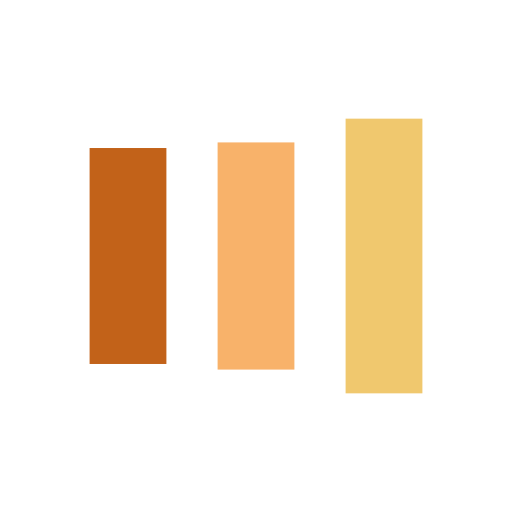
t = 0.00 s
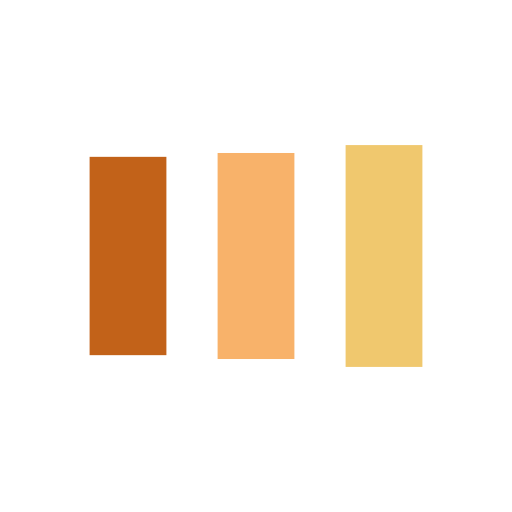
t = 0.13 s
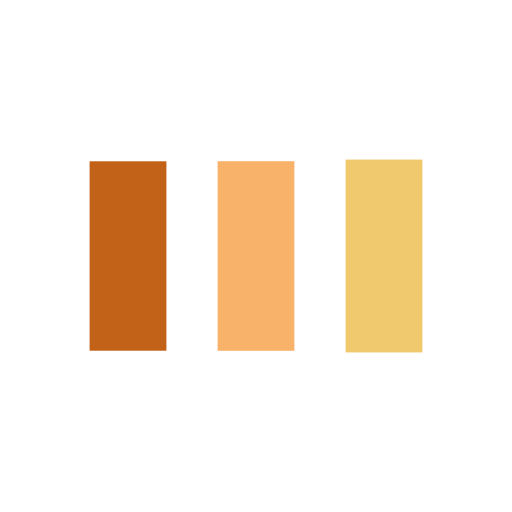
t = 0.38 s
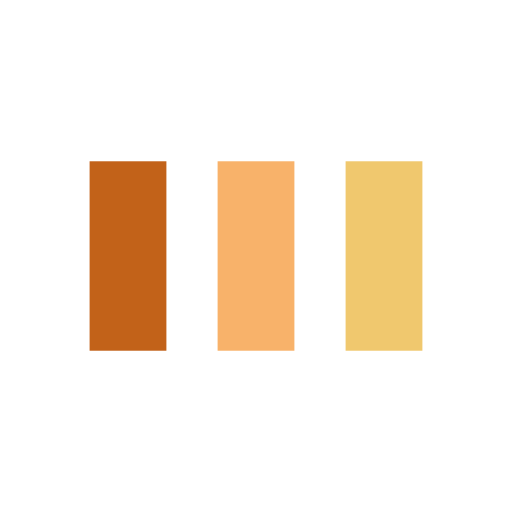
t = 0.50 s
t = 0.63 s: frame unchanged from t = 0.50 s, image omitted
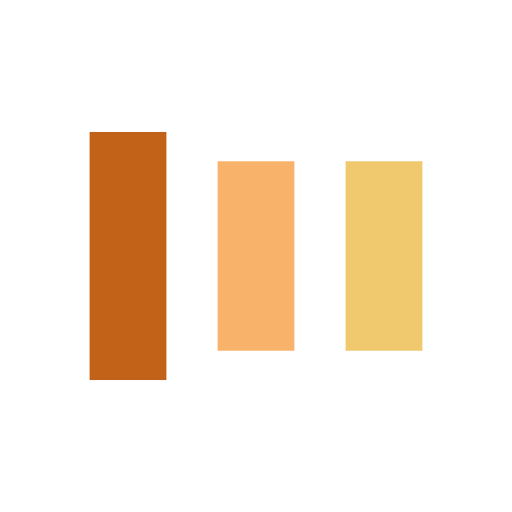
t = 0.88 s

The animated SVG that drew these frames (rendered in a browser with its animation timeline set to each time). Animation: 6 SMIL elements (animate=6); one cycle of 1.00 s, repeats indefinitely.

<?xml version="1.0" encoding="utf-8"?>
<svg xmlns="http://www.w3.org/2000/svg" xmlns:xlink="http://www.w3.org/1999/xlink" style="margin: auto; background: none; display: block; shape-rendering: auto;" width="200px" height="200px" viewBox="0 0 100 100" preserveAspectRatio="xMidYMid">
<rect x="17.5" y="31.5" width="15" height="37" fill="#c26219">
  <animate attributeName="y" repeatCount="indefinite" dur="1s" calcMode="spline" keyTimes="0;0.5;1" values="20.4;31.5;31.5" keySplines="0 0.5 0.5 1;0 0.5 0.5 1" begin="-0.2s"></animate>
  <animate attributeName="height" repeatCount="indefinite" dur="1s" calcMode="spline" keyTimes="0;0.5;1" values="59.2;37;37" keySplines="0 0.5 0.5 1;0 0.5 0.5 1" begin="-0.2s"></animate>
</rect>
<rect x="42.5" y="31.5" width="15" height="37" fill="#f8b26a">
  <animate attributeName="y" repeatCount="indefinite" dur="1s" calcMode="spline" keyTimes="0;0.5;1" values="23.174999999999997;31.5;31.5" keySplines="0 0.5 0.5 1;0 0.5 0.5 1" begin="-0.1s"></animate>
  <animate attributeName="height" repeatCount="indefinite" dur="1s" calcMode="spline" keyTimes="0;0.5;1" values="53.650000000000006;37;37" keySplines="0 0.5 0.5 1;0 0.5 0.5 1" begin="-0.1s"></animate>
</rect>
<rect x="67.5" y="31.5" width="15" height="37" fill="#f0c86e">
  <animate attributeName="y" repeatCount="indefinite" dur="1s" calcMode="spline" keyTimes="0;0.5;1" values="23.174999999999997;31.5;31.5" keySplines="0 0.5 0.5 1;0 0.5 0.5 1"></animate>
  <animate attributeName="height" repeatCount="indefinite" dur="1s" calcMode="spline" keyTimes="0;0.5;1" values="53.650000000000006;37;37" keySplines="0 0.5 0.5 1;0 0.5 0.5 1"></animate>
</rect>
<!-- [ldio] generated by https://loading.io/ --></svg>
